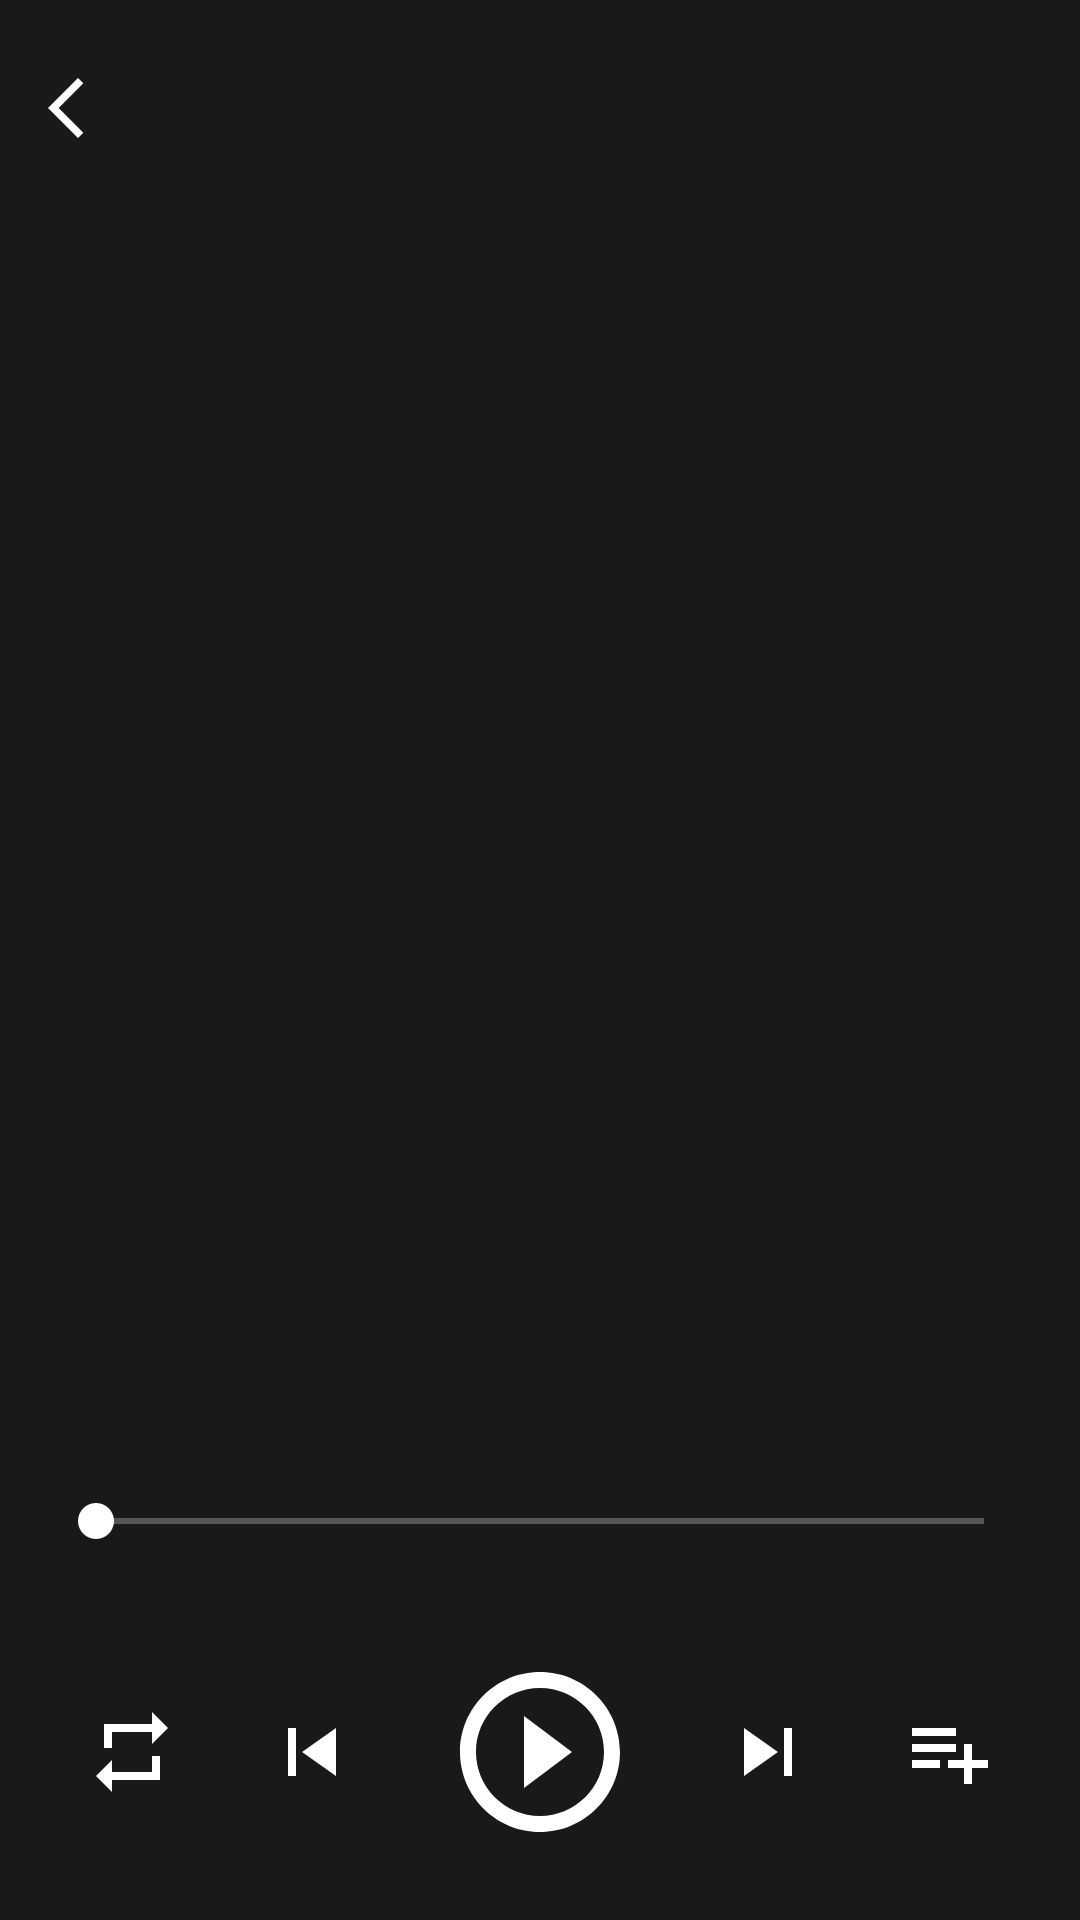

Reconstruct the res/layout file that produces this screen, plus the resources it refers to.
<!-- AndroidManifest.xml: application theme Theme.OMPlayer -->
<!-- res/layout/fragment_player.xml -->
<?xml version="1.0" encoding="utf-8"?>
<androidx.constraintlayout.widget.ConstraintLayout xmlns:android="http://schemas.android.com/apk/res/android"
    xmlns:app="http://schemas.android.com/apk/res-auto"
    xmlns:tools="http://schemas.android.com/tools"
    android:id="@+id/playerContainer"
    android:layout_width="match_parent"
    android:layout_height="match_parent"
    android:background="@color/black_90"
    tools:context=".fragments.PlayerFragment">

    <ImageView
        android:id="@+id/btnBack"
        android:layout_width="wrap_content"
        android:layout_height="wrap_content"
        android:layout_marginStart="16dp"
        android:layout_marginTop="24dp"
        android:src="@drawable/ic_back"
        app:layout_constraintStart_toStartOf="parent"
        app:layout_constraintTop_toTopOf="parent" />

    <ImageView
        android:id="@+id/btnMenu"
        android:layout_width="wrap_content"
        android:layout_height="wrap_content"
        android:layout_marginTop="24dp"
        android:layout_marginEnd="16dp"
        android:src="@drawable/ic_menu"
        app:layout_constraintEnd_toEndOf="parent"
        app:layout_constraintTop_toTopOf="parent" />

    <androidx.appcompat.widget.AppCompatTextView
        android:id="@+id/txtTitle"
        android:layout_width="0dp"
        android:layout_height="wrap_content"
        android:layout_marginHorizontal="16dp"
        android:layout_marginTop="24dp"
        android:textAlignment="center"
        android:textColor="@color/white"
        android:textStyle="bold"
        app:layout_constraintEnd_toStartOf="@id/btnMenu"
        app:layout_constraintStart_toEndOf="@id/btnBack"
        app:layout_constraintTop_toTopOf="parent"
        tools:text="Army of the Night" />

    <androidx.appcompat.widget.AppCompatTextView
        android:id="@+id/txtArtist"
        android:layout_width="0dp"
        android:layout_height="wrap_content"
        android:layout_marginHorizontal="8dp"
        android:layout_marginTop="4dp"
        android:textAlignment="center"
        android:textColor="@color/white"
        app:layout_constraintEnd_toStartOf="@id/btnMenu"
        app:layout_constraintStart_toEndOf="@id/btnBack"
        app:layout_constraintTop_toBottomOf="@id/txtTitle"
        tools:text="Powerwolf" />

    <androidx.appcompat.widget.AppCompatImageView
        android:id="@+id/imgCover"
        android:layout_width="300dp"
        android:layout_height="300dp"
        app:layout_constraintBottom_toTopOf="@id/seekBar"
        app:layout_constraintEnd_toEndOf="parent"
        app:layout_constraintStart_toStartOf="parent"
        app:layout_constraintTop_toBottomOf="@id/txtArtist"
        tools:src="@drawable/ic_cover_placeholder" />

    <androidx.constraintlayout.widget.ConstraintLayout
        android:id="@+id/controlsContainer"
        android:layout_width="match_parent"
        android:layout_height="wrap_content"
        android:layout_marginBottom="24dp"
        app:layout_constraintBottom_toBottomOf="parent">

        <androidx.appcompat.widget.AppCompatImageView
            android:id="@+id/btnPlaybackMode"
            android:layout_width="wrap_content"
            android:layout_height="0dp"
            android:src="@drawable/ic_loop_all"
            app:layout_constraintBottom_toBottomOf="@id/btnPrev"
            app:layout_constraintEnd_toStartOf="@id/btnPrev"
            app:layout_constraintStart_toStartOf="parent"
            app:layout_constraintTop_toTopOf="@id/btnPrev" />

        <androidx.appcompat.widget.AppCompatImageView
            android:id="@+id/btnPrev"
            android:layout_width="wrap_content"
            android:layout_height="0dp"
            android:src="@drawable/ic_prev_large"
            app:layout_constraintBottom_toBottomOf="@id/btnPlay"
            app:layout_constraintEnd_toStartOf="@id/btnPlay"
            app:layout_constraintStart_toEndOf="@id/btnPlaybackMode"
            app:layout_constraintTop_toTopOf="@id/btnPlay" />

        <androidx.appcompat.widget.AppCompatImageView
            android:id="@+id/btnPlay"
            android:layout_width="wrap_content"
            android:layout_height="match_parent"
            android:src="@drawable/ic_play_circle"
            app:layout_constraintEnd_toStartOf="@id/btnNext"
            app:layout_constraintStart_toEndOf="@id/btnPrev" />

        <androidx.appcompat.widget.AppCompatImageView
            android:id="@+id/btnNext"
            android:layout_width="wrap_content"
            android:layout_height="0dp"
            android:src="@drawable/ic_next_large"
            app:layout_constraintBottom_toBottomOf="@id/btnPlay"
            app:layout_constraintEnd_toStartOf="@id/btnAddToPlaylist"
            app:layout_constraintStart_toEndOf="@id/btnPlay"
            app:layout_constraintTop_toTopOf="@id/btnPlay" />

        <androidx.appcompat.widget.AppCompatImageView
            android:id="@+id/btnAddToPlaylist"
            android:layout_width="wrap_content"
            android:layout_height="0dp"
            android:src="@drawable/ic_playlist_add"
            app:layout_constraintBottom_toBottomOf="@id/btnNext"
            app:layout_constraintEnd_toEndOf="parent"
            app:layout_constraintStart_toEndOf="@id/btnNext"
            app:layout_constraintTop_toTopOf="@id/btnNext" />

    </androidx.constraintlayout.widget.ConstraintLayout>

    <androidx.appcompat.widget.AppCompatSeekBar
        android:id="@+id/seekBar"
        android:layout_width="match_parent"
        android:layout_height="wrap_content"
        android:layout_marginHorizontal="16dp"
        android:layout_marginVertical="36dp"
        android:progressBackgroundTint="@color/white"
        android:progressTint="@color/white"
        android:thumbTint="@color/white"
        app:layout_constraintBottom_toTopOf="@id/controlsContainer"
        tools:progress="55" />

    <androidx.appcompat.widget.AppCompatTextView
        android:id="@+id/txtCurrentPosition"
        android:layout_width="wrap_content"
        android:layout_height="wrap_content"
        android:layout_marginHorizontal="16dp"
        android:layout_marginTop="4dp"
        android:textColor="@color/white"
        app:layout_constraintStart_toStartOf="@id/seekBar"
        app:layout_constraintTop_toBottomOf="@id/seekBar"
        tools:text="02:34" />

    <androidx.appcompat.widget.AppCompatTextView
        android:id="@+id/txtDuration"
        android:layout_width="wrap_content"
        android:layout_height="wrap_content"
        android:layout_marginHorizontal="16dp"
        android:layout_marginTop="4dp"
        android:textColor="@color/white"
        app:layout_constraintEnd_toEndOf="@id/seekBar"
        app:layout_constraintTop_toBottomOf="@id/seekBar"
        tools:text="04:30" />

</androidx.constraintlayout.widget.ConstraintLayout>
<!-- resources referenced by this layout -->
<resources>
  <color name="black_90">#e6000000</color>
  <color name="white">#ffffff</color>
  <!-- drawable ic_back (drawable) -->
  <vector xmlns:android="http://schemas.android.com/apk/res/android"
      android:width="24dp"
      android:height="24dp"
      android:autoMirrored="true"
      android:viewportWidth="960"
      android:viewportHeight="960">
      <path
          android:fillColor="@android:color/white"
          android:pathData="M400,880L0,480L400,80L471,151L142,480L471,809L400,880Z" />
  </vector>
  <!-- drawable ic_loop_all (drawable) -->
  <vector xmlns:android="http://schemas.android.com/apk/res/android"
          android:width="32dp"
          android:height="32dp"
          android:viewportWidth="24.0"
          android:viewportHeight="24.0">
      <path
          android:fillColor="@color/white"
          android:pathData="M7,7h10v3l4,-4 -4,-4v3L5,5v6h2L7,7zM17,17L7,17v-3l-4,4 4,4v-3h12v-6h-2v4z"/>
  </vector>
  <!-- drawable ic_next_large (drawable) -->
  <vector xmlns:android="http://schemas.android.com/apk/res/android"
          android:height="32dp"
          android:width="32dp"
          android:viewportHeight="24.0"
          android:viewportWidth="24.0">
      <path android:fillColor="@color/white"
            android:pathData="M6,18l8.5,-6L6,6v12zM16,6v12h2V6h-2z"/>
  </vector>
  <!-- drawable ic_play_circle (drawable) -->
  <vector xmlns:android="http://schemas.android.com/apk/res/android"
          android:height="64dp"
          android:width="64dp"
          android:viewportHeight="24.0"
          android:viewportWidth="24.0">
      <path android:fillColor="@color/white"
            android:pathData="M10,16.5l6,-4.5 -6,-4.5v9zM12,2C6.48,2 2,6.48 2,12s4.48,10 10,10 10,-4.48 10,-10S17.52,2 12,2zM12,20c-4.41,0 -8,-3.59 -8,-8s3.59,-8 8,-8 8,3.59 8,8 -3.59,8 -8,8z"/>
  </vector>
  <!-- drawable ic_playlist_add (drawable) -->
  <vector xmlns:android="http://schemas.android.com/apk/res/android"
      android:width="32dp"
      android:height="32dp"
      android:viewportWidth="960"
      android:viewportHeight="960">
    <path
        android:fillColor="@android:color/white"
        android:pathData="M120,640L120,560L400,560L400,640L120,640ZM120,480L120,400L560,400L560,480L120,480ZM120,320L120,240L560,240L560,320L120,320ZM640,800L640,640L480,640L480,560L640,560L640,400L720,400L720,560L880,560L880,640L720,640L720,800L640,800Z"/>
  </vector>
  <!-- drawable ic_prev_large (drawable) -->
  <vector xmlns:android="http://schemas.android.com/apk/res/android"
          android:height="32dp"
          android:width="32dp"
          android:viewportHeight="24.0"
          android:viewportWidth="24.0">
      <path android:fillColor="@color/white"
            android:pathData="M6,6h2v12L6,18zM9.5,12l8.5,6L18,6z"/>
  </vector>
  <style name="Theme.OMPlayer" parent="Theme.MaterialComponents.DayNight.DarkActionBar">
          
          <item name="colorPrimary">@color/purple_500</item>
          <item name="colorPrimaryVariant">@color/purple_700</item>
          <item name="colorOnPrimary">@color/white</item>
          
          <item name="colorSecondary">@color/teal_200</item>
          <item name="colorSecondaryVariant">@color/teal_700</item>
          <item name="colorOnSecondary">@color/black</item>
          
          <item name="android:statusBarColor">?attr/colorPrimaryVariant</item>
          
      </style>
  <color name="purple_500">#FF6200EE</color>
  <color name="purple_700">#FF3700B3</color>
  <color name="teal_200">#FF03DAC5</color>
  <color name="teal_700">#FF018786</color>
  <color name="black">#000000</color>
</resources>
